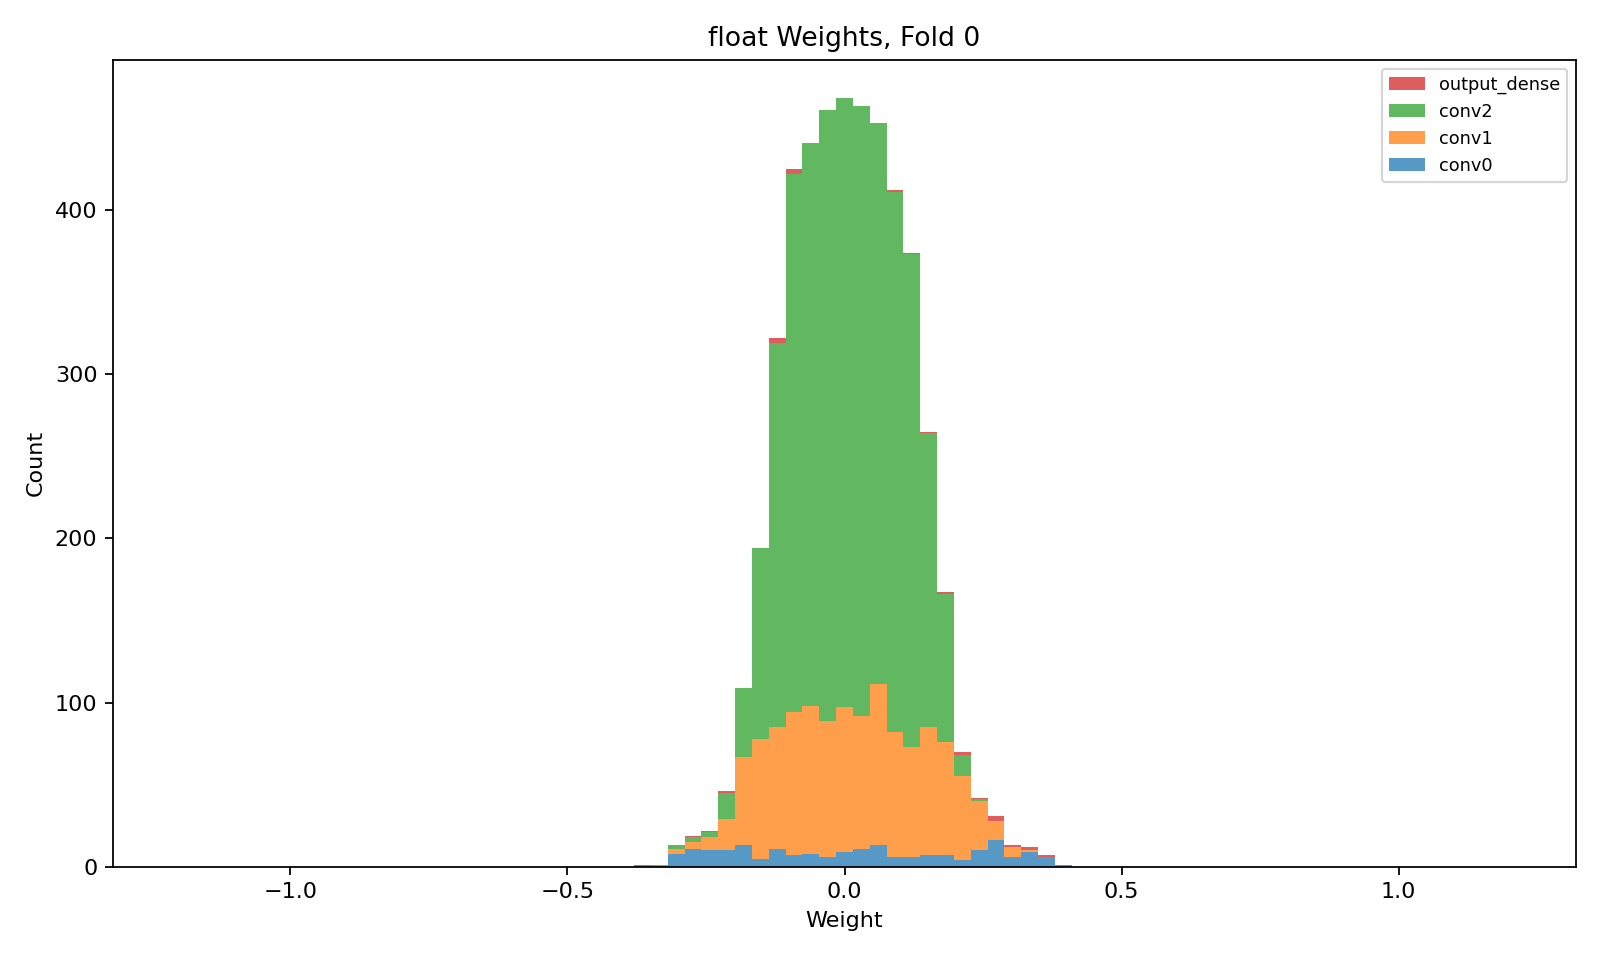

The file beside this chart, header and first rows:
layer, class, n_weights, n_nonzero_weights, zero_fraction, min, max, suggested_hls_strategy
conv0, Conv2D, 200, 200, 0.0, -0.3179, 0.4047, Latency
conv1, Conv2D, 1152, 1152, 0.0, -0.302, 0.3343, Latency
conv2, Conv2D, 3456, 3456, 0.0, -0.3275, 0.2533, Latency
output_dense, Dense, 24, 24, 0.0, -0.3504, 0.3556, Latency
